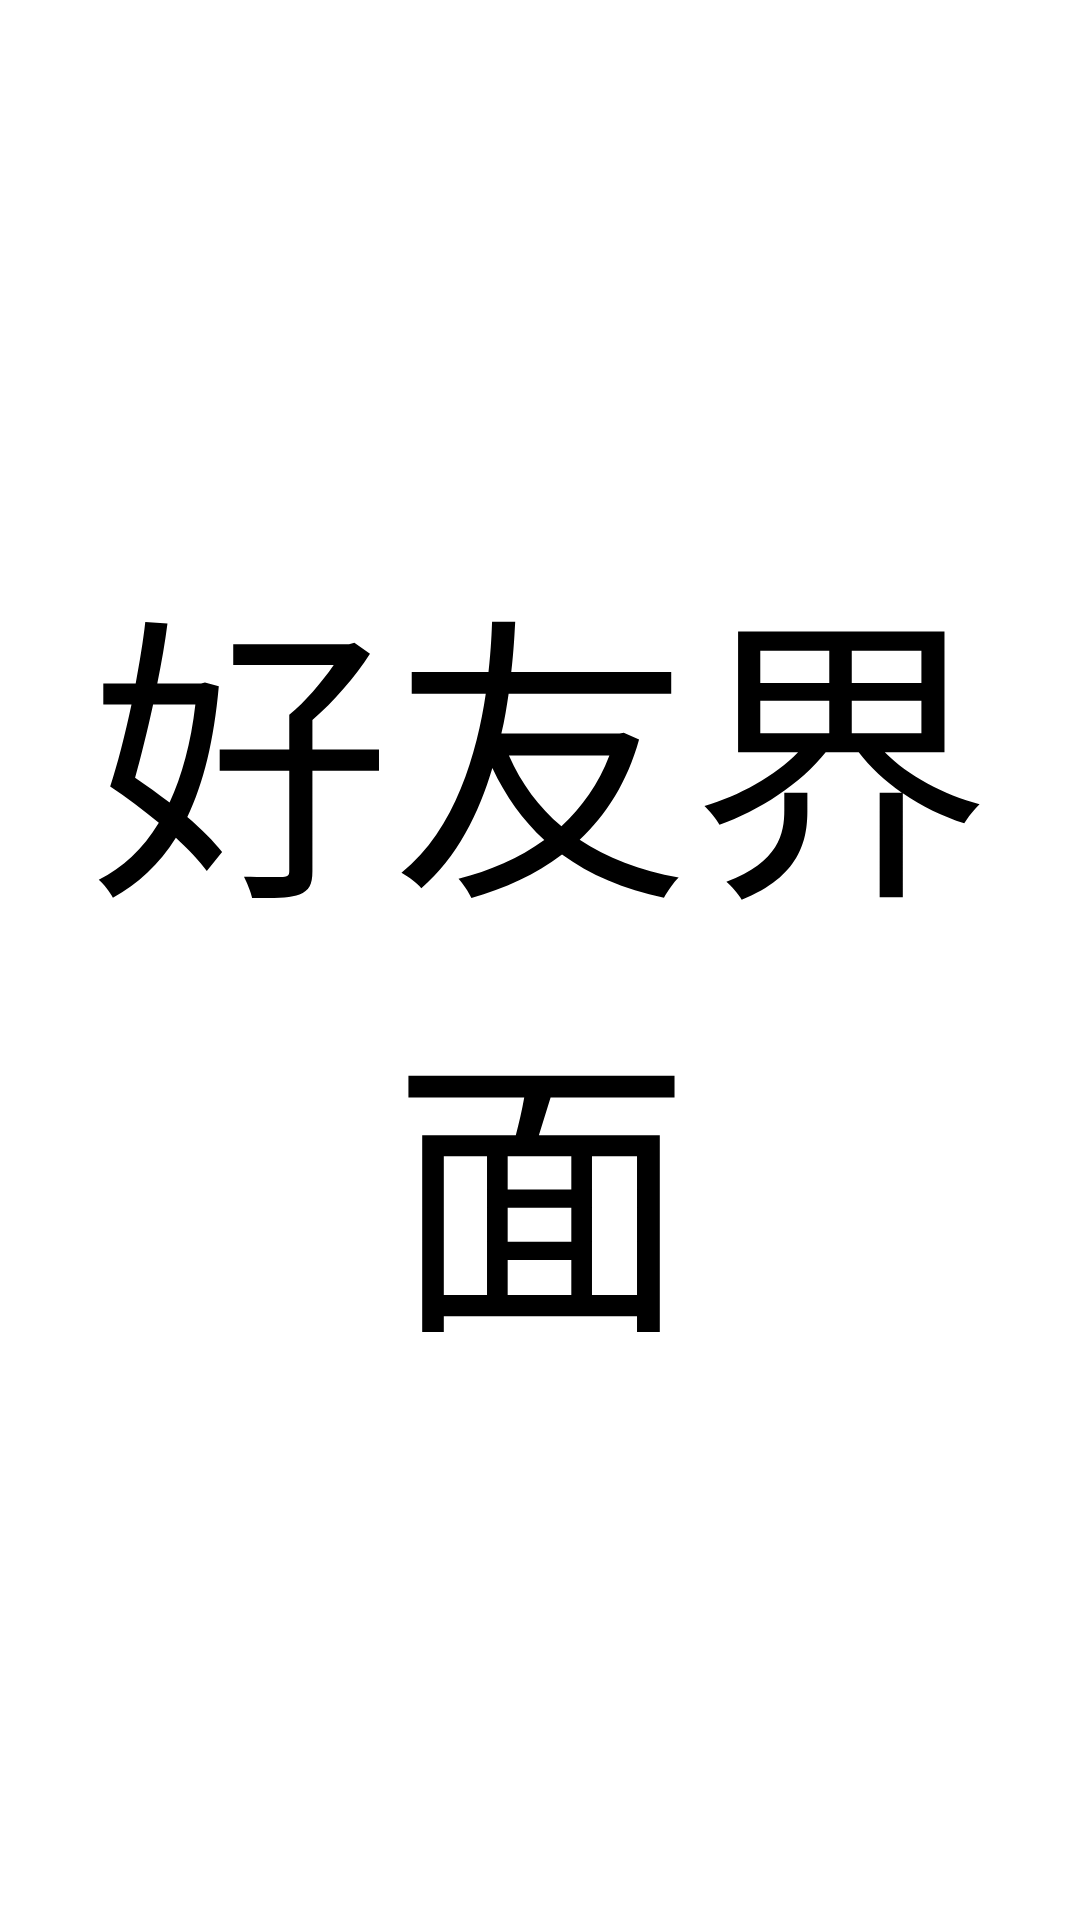

Write the Android layout XML for this screen, with the resource values it uses.
<!-- AndroidManifest.xml: application theme Theme.LH -->
<!-- res/layout/tab02.xml -->
<?xml version="1.0" encoding="utf-8"?>
<FrameLayout xmlns:android="http://schemas.android.com/apk/res/android"
    xmlns:tools="http://schemas.android.com/tools"
    android:layout_width="match_parent"
    android:layout_height="match_parent"
    tools:context=".frendFragment">

    
    <TextView
        android:layout_width="match_parent"
        android:layout_height="match_parent"
        android:gravity="center"
        android:textSize="100dp"
        android:text="好友界面"
        android:textColor="@color/black" />

</FrameLayout>
<!-- resources referenced by this layout -->
<resources>
  <style name="Theme.LH" parent="Theme.MaterialComponents.DayNight.DarkActionBar">
          
          <item name="colorPrimary">@color/purple_500</item>
          <item name="colorPrimaryVariant">@color/purple_700</item>
          <item name="colorOnPrimary">@color/white</item>
          
          <item name="colorSecondary">@color/teal_200</item>
          <item name="colorSecondaryVariant">@color/teal_700</item>
          <item name="colorOnSecondary">@color/black</item>
          
          <item name="android:statusBarColor" tools:targetApi="l">?attr/colorPrimaryVariant</item>
          
      </style>
  <!-- not gathered from this repository: default colours our renderer supplied (Android Studio template values) -->
  <color name="purple_500">#FF6200EE</color>
  <color name="purple_700">#FF3700B3</color>
  <color name="teal_200">#FF03DAC5</color>
  <color name="teal_700">#FF018786</color>
  <color name="black">#FF000000</color>
  <color name="white">#FFFFFFFF</color>
</resources>
